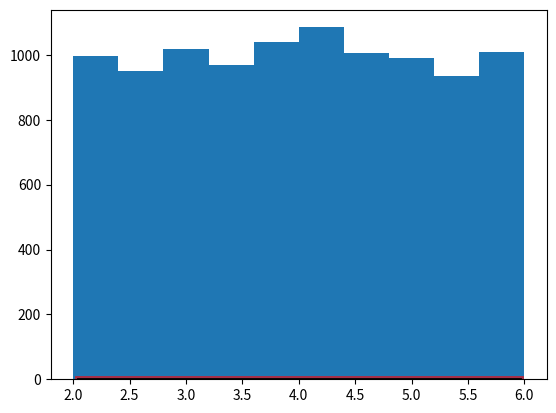

Write the Python code that produced this figure. (Note: this script raises an exception after producing the figure.)
# -*- coding: utf-8 -*-

import numpy as np
from scipy import stats
import matplotlib.pyplot as plt

#官方文档
#https://docs.scipy.org/doc/scipy/reference/stats.html



#1.均匀分布
def uniform_distribution(loc=0, scale=1):
    """
    均匀分布，在实际的定义中有两个参数，分布定义域区间的起点和终点[a, b]
    :param loc: 该分布的起点, 相当于a
    :param scale: 区间长度, 相当于 b-a
    :return:
    """
    uniform_dis = stats.uniform(loc=loc, scale=scale)
    x = np.linspace(uniform_dis.ppf(0.01), #分位点函数
                    uniform_dis.ppf(0.99), 100)
    fig, ax = plt.subplots(1, 1)
    # 直接传入参数
    ax.plot(x, stats.uniform.pdf(x, loc=2, scale=4), 'r-',
            lw=5, alpha=0.6, label='uniform pdf')
    # 从给定的均匀分布中取值
    ax.plot(x, uniform_dis.pdf(x), 'k-',
            lw=2, label='frozen pdf')

    # 计算ppf分别等于0.001, 0.5, 0.999时的x值
    vals = uniform_dis.ppf([0.001, 0.5, 0.999])
    print(vals)  # [ 2.004  4.     5.996]

    # Check accuracy of cdf and ppf
    print(np.allclose([0.001, 0.5, 0.999], uniform_dis.cdf(vals)))  # Ture

    r = uniform_dis.rvs(size=10000)
    ax.hist(r, normed=True, histtype='stepfilled', alpha=0.2)
    plt.ylabel('Probability')
    plt.title(r'PDF of Unif({}, {})'.format(loc, loc+scale))
    ax.legend(loc='best', frameon=False)
    plt.show()

uniform_distribution(loc=2, scale=4)

#2.正态分布
def normal_dis(miu=0, sigma=1):
    """
    正态分布有两个参数
    :param miu: 均值
    :param sigma: 标准差
    :return:
    """

    norm_dis = stats.norm(miu, sigma)  # 利用相应的分布函数及参数，创建一个冻结的正态分布(frozen distribution)
    x = np.linspace(-5, 15, 101)  # 在区间[-5, 15]上均匀的取101个点

    # 计算该分布在x中个点的概率密度分布函数值(PDF)
    pdf = norm_dis.pdf(x)

    # 计算该分布在x中个点的累计分布函数值(CDF)
    cdf = norm_dis.cdf(x)

    # 下面是利用matplotlib画图
    plt.figure(1)
    # plot pdf
    plt.subplot(211)  # 两行一列，第一个子图
    plt.plot(x, pdf, 'b-',  label='pdf')
    plt.ylabel('Probability')
    plt.title(r'PDF/CDF of normal distribution')
    plt.text(-5.0, .12, r'$\mu={},\ \sigma={}$'.format(miu, sigma))  # 3是标准差，不是方差
    plt.legend(loc='best', frameon=False)
    # plot cdf
    plt.subplot(212)
    plt.plot(x, cdf, 'r-', label='cdf')
    plt.ylabel('Probability')
    plt.legend(loc='best', frameon=False)

    plt.show()

normal_dis(miu=5, sigma=3)


#3. 不同参数下的正态分布
def diff_normal_dis():
    """
    不同参数下的正态分布
    :return:
    """
    norm_dis_0 = stats.norm(0, 1)  # 标准正态分布
    norm_dis_1 = stats.norm(0, 0.5)
    norm_dis_2 = stats.norm(0, 2)
    norm_dis_3 = stats.norm(2, 2)

    x0 = np.linspace(norm_dis_0.ppf(1e-8), norm_dis_0.ppf(0.99999999), 1000)
    x1 = np.linspace(norm_dis_1.ppf(1e-10), norm_dis_1.ppf(0.9999999999), 1000)
    x2 = np.linspace(norm_dis_2.ppf(1e-6), norm_dis_2.ppf(0.999999), 1000)
    x3 = np.linspace(norm_dis_3.ppf(1e-6), norm_dis_3.ppf(0.999999), 1000)
    fig, ax = plt.subplots(1, 1)
    ax.plot(x0, norm_dis_0.pdf(x0), 'r-', lw=2, label=r'miu=0, sigma=1')
    ax.plot(x1, norm_dis_1.pdf(x1), 'b-', lw=2, label=r'miu=0, sigma=0.5')
    ax.plot(x2, norm_dis_2.pdf(x2), 'g-', lw=2, label=r'miu=0, sigma=2')
    ax.plot(x3, norm_dis_3.pdf(x3), 'y-', lw=2, label=r'miu=2, sigma=2')
    plt.ylabel('Probability')
    plt.title(r'PDF of Normal Distribution')
    ax.legend(loc='best', frameon=False)
    plt.show()

diff_normal_dis()

#4.不同参数下的指数分布
def diff_exp_dis():
    """
    不同参数下的指数分布
    :return:
    """
    exp_dis_0_5 = stats.expon(scale=0.5)
    exp_dis_1 = stats.expon(scale=1)
    exp_dis_2 = stats.expon(scale=2)

    x1 = np.linspace(exp_dis_0_5.ppf(0.001), exp_dis_0_5.ppf(0.9999), 100)
    x2 = np.linspace(exp_dis_1.ppf(0.001), exp_dis_1.ppf(0.999), 100)
    x3 = np.linspace(exp_dis_2.ppf(0.001), exp_dis_2.ppf(0.99), 100)
    fig, ax = plt.subplots(1, 1)
    ax.plot(x1, exp_dis_0_5.pdf(x1), 'b-', lw=2, label=r'lambda = 2')
    ax.plot(x2, exp_dis_1.pdf(x2), 'g-', lw=2, label='lambda = 1')
    ax.plot(x3, exp_dis_2.pdf(x3), 'r-', lw=2, label='lambda = 0.5')
    plt.ylabel('Probability')
    plt.title(r'PDF of Exponential Distribution')
    ax.legend(loc='best', frameon=False)
    plt.show()

diff_exp_dis()
